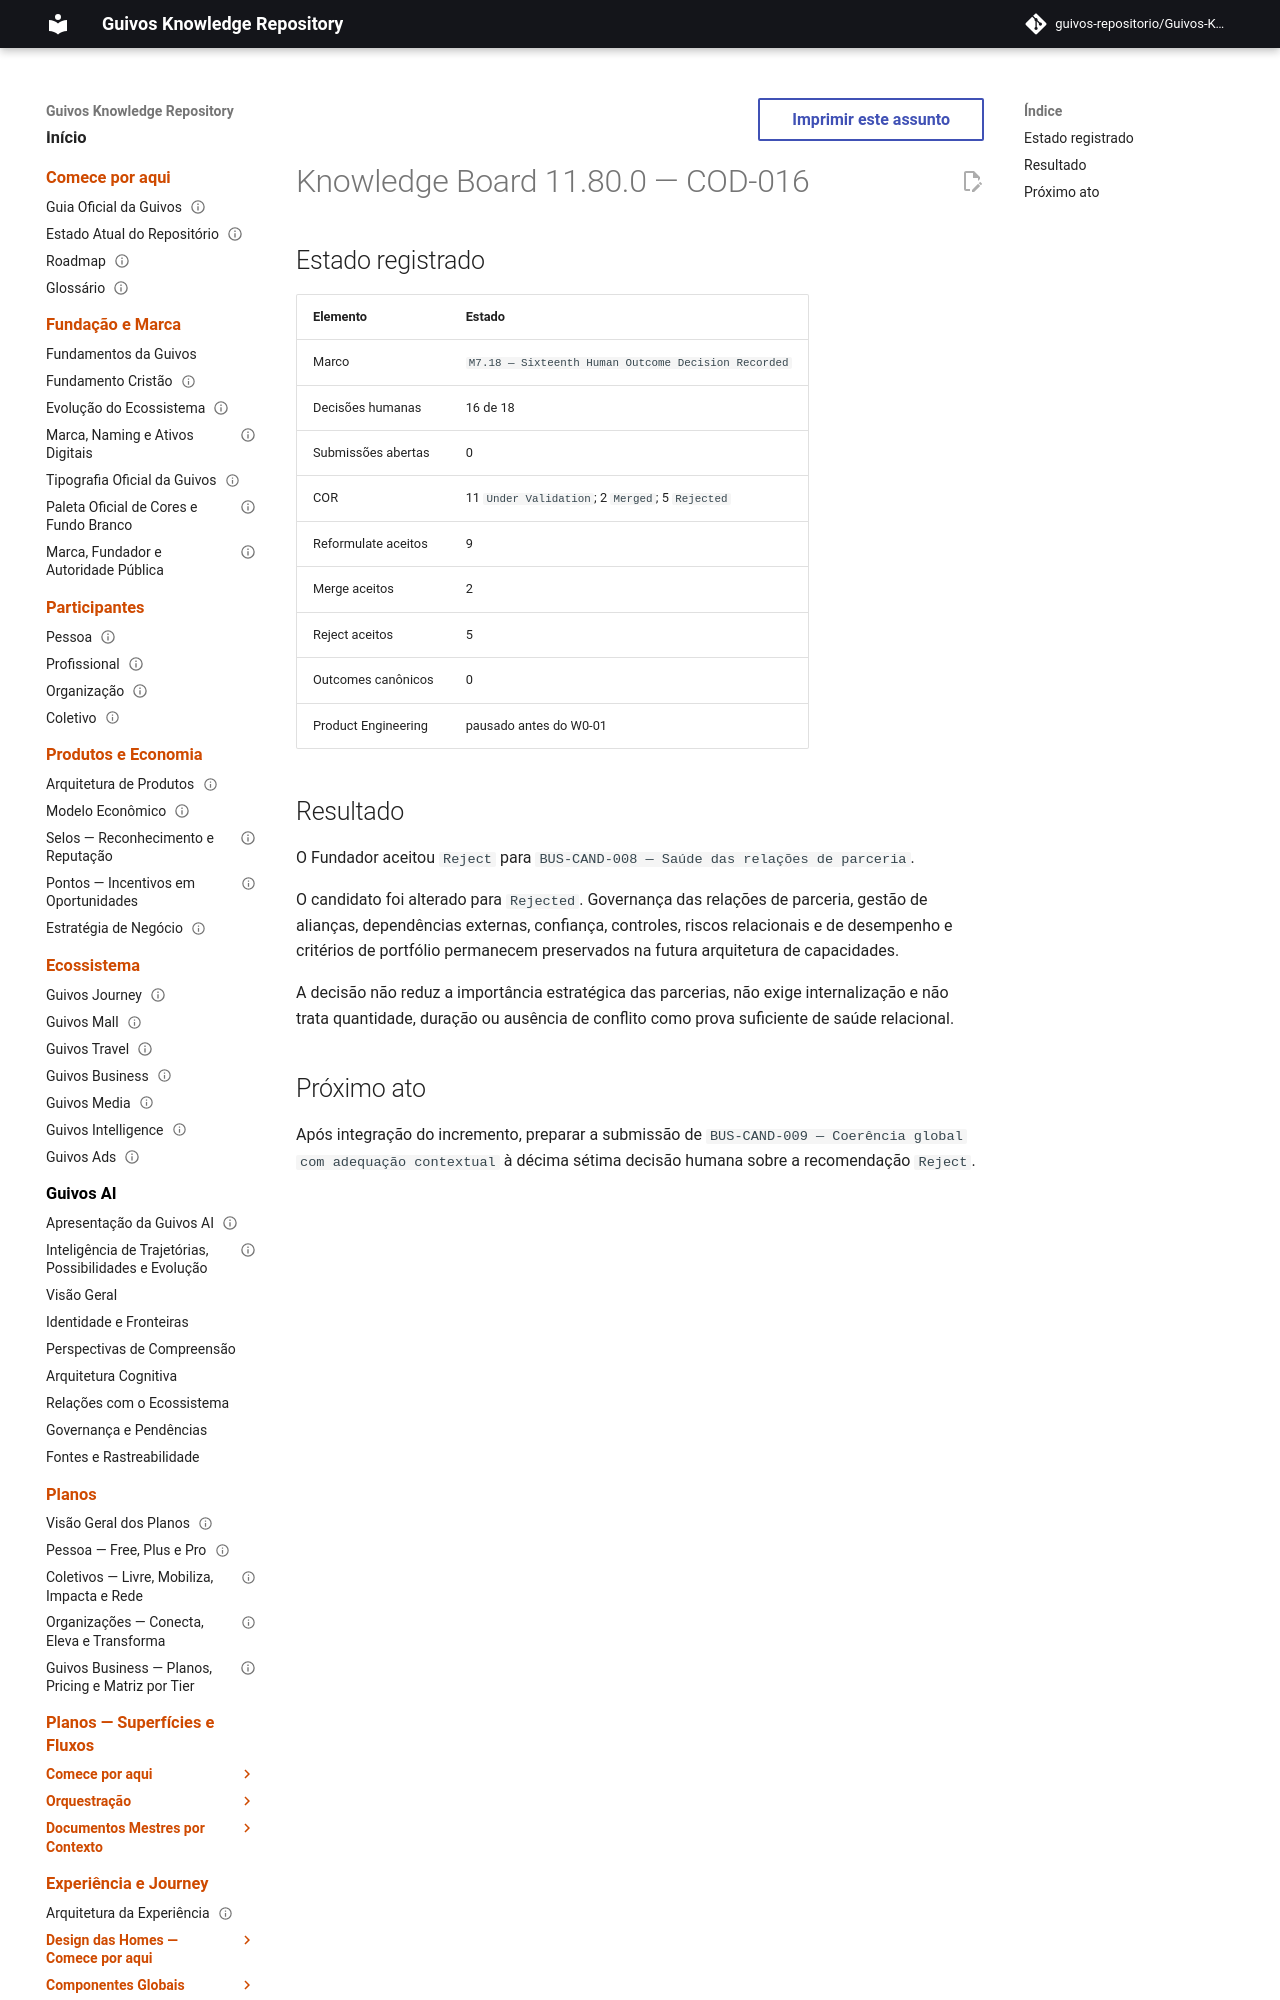

repository: guivos-repositorio/Guivos-Knowledge-Repository · page: project/knowledge-board-11.80.0/index.html · generator: mkdocs

---
id: GKR-KNOWLEDGE-BOARD-11.80.0
title: Knowledge Board 11.80.0 — COD-016
status: historical
version: 11.80.0
owner: Guivos
last_updated: 2026-07-25
related:
  - GKR-STATE-001
  - ROADMAP-11.80.0
  - BA-STR-002-COR-001
  - BA-STR-002-CODR-001
  - BA-STR-002-COD-SUB-016
  - COD-016
  - M7.18
normative: false
---

# Knowledge Board 11.80.0 — COD-016
